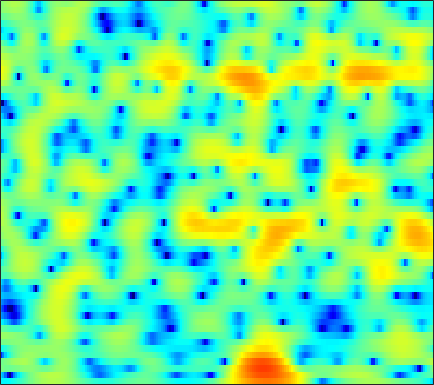

The table this chart was drawn from, first rows:
-6.9917, -7.0089, -6.9411, -6.747, -6.5241, -6.0867, -5.5566, -5.0921, -4.3977, -3.6721, -2.9438, -2.395, -1.6838, -1.0038, -0.5102, 0.10068, 0.64425, 1.0112, 1.4322, 1.7874, 2.0784, 2.2527, 2.4246, 2.5268
-8.93, -10.94, -14.75, -21.93, -53.77, -19.51, -13.38, -10.57, -7.849, -5.783, -4.147, -3.119, -1.949, -0.9674, -0.3315, 0.3996, 1.009, 1.403, 1.844, 2.204, 2.486, 2.653, 2.813, 2.909
-0.3146, -0.5785, -0.8711, -1.039, -1.075, -0.996, -0.8052, -0.6059, -0.2854, 0.03067, 0.3044, 0.4559, 0.5614, 0.5604, 0.4711, 0.2429, -0.09501, -0.3903, -0.7869, -1.082, -1.182, -1.079, -0.728, -0.2199
-0.9543, -0.7634, -0.4085, 0.01584, 0.3773, 0.8479, 1.282, 1.568, 1.877, 2.086, 2.161, 2.114, 1.895, 1.466, 0.9818, 0.06259, -1.218, -2.477, -4.634, -7.249, -9.084, -8.522, -6.067, -3.616
-18.11, -13.45, -9.224, -6.352, -4.717, -3.013, -1.706, -0.92, -0.09959, 0.5126, 0.9463, 1.167, 1.33, 1.37, 1.327, 1.191, 0.9911, 0.8276, 0.6117, 0.4467, 0.375, 0.3953, 0.5097, 0.6976
-5.918, -5.503, -4.682, -3.748, -3.049, -2.181, -1.425, -0.9417, -0.4085, 0.002248, 0.308, 0.4725, 0.616, 0.6951, 0.7235, 0.736, 0.7379, 0.7435, 0.7654, 0.8108, 0.876, 0.9362, 1.022, 1.098
-0.5085, -0.4524, -0.3356, -0.1946, -0.08243, 0.06385, 0.1781, 0.2369, 0.2636, 0.2168, 0.08917, -0.06013, -0.322, -0.6436, -0.9035, -1.232, -1.477, -1.563, -1.495, -1.217, -0.7808, -0.3954, 0.1375, 0.625
1.345, 1.221, 1.053, 0.8866, 0.7754, 0.6314, 0.4817, 0.3608, 0.1615, -0.1123, -0.5009, -0.8998, -1.637, -2.697, -3.768, -5.732, -8.54, -11.13, -12.55, -9.157, -5.498, -3.373, -1.202, 0.4002
-1.151, -1.544, -2.088, -2.615, -2.962, -3.315, -3.502, -3.52, -3.4, -3.185, -2.981, -2.882, -2.888, -3.101, -3.419, -4.023, -4.704, -5.064, -4.908, -3.832, -2.199, -0.9151, 0.6472, 1.942
-6.983, -7.85, -9.262, -11, -12.55, -14.74, -16.01, -15.4, -13.11, -10.56, -8.368, -6.983, -5.452, -4.214, -3.424, -2.511, -1.69, -1.106, -0.3219, 0.4849, 1.3, 1.902, 2.656, 3.309
-12.25, -13.46, -15.31, -17.42, -19.11, -21.12, -22.05, -21.04, -17.87, -14.47, -11.46, -9.524, -7.293, -5.4, -4.165, -2.725, -1.464, -0.6108, 0.4103, 1.321, 2.125, 2.654, 3.261, 3.741
-15.09, -17.05, -20.53, -25.62, -30.07, -27.03, -21.92, -19.05, -15.93, -13.25, -10.85, -9.242, -7.305, -5.569, -4.383, -2.944, -1.656, -0.7761, 0.3029, 1.262, 2.11, 2.667, 3.295, 3.787
-12.55, -13.67, -15.2, -16.51, -16.97, -16.43, -15.14, -13.86, -12.14, -10.51, -9.019, -7.985, -6.691, -5.511, -4.67, -3.567, -2.474, -1.643, -0.55, 0.5076, 1.501, 2.186, 2.989, 3.641
-9.526, -10.16, -10.78, -11, -10.89, -10.46, -9.848, -9.294, -8.506, -7.787, -7.237, -6.95, -6.758, -6.697, -6.671, -6.451, -5.725, -4.803, -3.227, -1.522, 0.08124, 1.151, 2.386, 3.391
-10.74, -12.69, -14.53, -13.91, -12.29, -10.08, -8.24, -7.133, -6.091, -5.488, -5.345, -5.577, -6.478, -8.301, -10.64, -17.09, -26.6, -13.98, -7.596, -3.862, -1.263, 0.2356, 1.803, 3.027
-8.568, -10.42, -12.22, -11.36, -9.51, -7.059, -5.033, -3.871, -2.768, -2.1, -1.832, -1.863, -2.211, -2.837, -3.367, -3.929, -4.013, -3.641, -2.748, -1.692, -0.6862, 0.01161, 0.863, 1.654
-2.92, -2.932, -2.752, -2.289, -1.82, -1.071, -0.2276, 0.3229, 0.9596, 1.42, 1.682, 1.741, 1.684, 1.456, 1.204, 0.8122, 0.3533, -0.02124, -0.6155, -1.326, -2.191, -2.877, -3.594, -3.695
-2.472, -1.926, -1.14, -0.3438, 0.2593, 1.049, 1.762, 2.201, 2.699, 3.056, 3.257, 3.294, 3.215, 2.959, 2.633, 2.042, 1.233, 0.4348, -0.9346, -2.788, -5.377, -8.173, -14.34, -26.87
-5.638, -4.326, -2.649, -1.161, -0.1772, 0.9596, 1.842, 2.402, 2.972, 3.354, 3.56, 3.609, 3.505, 3.254, 2.952, 2.388, 1.633, 0.9376, -0.1716, -1.497, -2.999, -4.2, -5.695, -6.812
-10.29, -7.171, -4.185, -1.976, -0.6805, 0.6647, 1.671, 2.263, 2.825, 3.168, 3.32, 3.329, 3.202, 2.94, 2.687, 2.248, 1.725, 1.282, 0.6286, -0.09613, -0.8726, -1.487, -2.368, -3.338
-5.165, -3.842, -2.192, -0.7711, 0.1229, 1.055, 1.756, 2.108, 2.363, 2.417, 2.293, 2.099, 1.756, 1.331, 0.9939, 0.5837, 0.2314, 0.007844, -0.224, -0.4138, -0.584, -0.7099, -0.9117, -1.168
-0.9935, -0.4226, 0.3189, 0.9671, 1.347, 1.707, 1.886, 1.849, 1.625, 1.17, 0.4953, -0.1585, -1.169, -2.269, -3.086, -3.92, -4.31, -4.221, -3.743, -3.03, -2.261, -1.705, -1.001, -0.373
0.5198, 1.012, 1.499, 1.781, 1.861, 1.804, 1.522, 1.175, 0.5406, -0.3692, -1.601, -2.811, -4.946, -7.849, -10.86, -16.48, -18.35, -14.6, -10.63, -7.934, -5.827, -4.441, -2.743, -1.182
1.279, 1.643, 1.809, 1.671, 1.417, 0.8942, 0.2315, -0.2921, -1.101, -1.986, -3.048, -4.011, -5.64, -7.699, -9.483, -11.79, -13.08, -13.21, -12.98, -12.65, -11.36, -9.383, -6.192, -3.219
2.6, 2.389, 1.792, 0.826, -0.1402, -1.698, -3.351, -4.449, -5.266, -5.278, -4.962, -4.754, -4.759, -5.11, -5.559, -6.412, -7.561, -8.705, -10.96, -14.38, -15.82, -12.07, -6.935, -3.17
3.159, 2.492, 1.318, -0.3238, -1.97, -5.005, -9.861, -16.5, -21.38, -11.29, -7.275, -5.579, -4.163, -3.418, -3.147, -3.055, -3.185, -3.351, -3.57, -3.567, -3.167, -2.54, -1.367, -0.02865
2.715, 2.073, 1.071, -0.1051, -1.095, -2.515, -3.828, -4.583, -4.934, -4.53, -3.7, -3.038, -2.268, -1.654, -1.327, -1.026, -0.8404, -0.7528, -0.6324, -0.4838, -0.2505, -0.009257, 0.3866, 0.8411
1.903, 1.411, 0.7381, 0.1161, -0.3035, -0.762, -1.074, -1.211, -1.196, -1.02, -0.74, -0.482, -0.153, 0.1201, 0.2749, 0.3924, 0.4193, 0.3885, 0.3001, 0.1845, 0.08316, 0.02966, 0.005755, 0.0477
0.6053, 0.003298, -0.6618, -1.053, -1.136, -0.9854, -0.6403, -0.2848, 0.2256, 0.7232, 1.176, 1.459, 1.759, 1.917, 1.944, 1.847, 1.578, 1.267, 0.7095, 0.02392, -0.7259, -1.262, -1.798, -2.014
-1.976, -3.682, -5.866, -6.777, -5.998, -4.039, -2.085, -0.7968, 0.5816, 1.679, 2.536, 3.016, 3.466, 3.685, 3.687, 3.459, 2.943, 2.33, 1.168, -0.4723, -2.759, -4.968, -8.334, -9.496
-3.892, -6.424, -10.9, -13.46, -10.75, -6.746, -3.882, -2.24, -0.4978, 0.9141, 2.032, 2.712, 3.367, 3.769, 3.879, 3.749, 3.288, 2.704, 1.563, -0.05151, -2.227, -4.245, -7.022, -7.944
-2.428, -3.407, -4.559, -5.336, -5.543, -5.359, -4.677, -3.976, -2.726, -1.332, 0.02522, 0.9355, 1.948, 2.651, 2.978, 3.136, 2.973, 2.662, 2.012, 1.139, 0.1548, -0.5714, -1.371, -1.804
-1.167, -1.935, -3.145, -4.607, -5.915, -8.025, -9.999, -10.13, -7.537, -4.327, -1.624, -0.0282, 1.61, 2.732, 3.29, 3.687, 3.728, 3.538, 3.049, 2.308, 1.389, 0.6204, -0.4293, -1.383
-0.8951, -1.475, -2.463, -3.74, -5.052, -7.384, -10.03, -10.42, -7.213, -3.537, -0.6772, 0.9731, 2.606, 3.734, 4.275, 4.635, 4.616, 4.364, 3.703, 2.698, 1.314, 0.003351, -2.172, -4.956
-3.689, -3.81, -3.727, -3.553, -3.385, -3.096, -2.62, -2.074, -0.994, 0.2506, 1.535, 2.39, 3.341, 3.998, 4.289, 4.392, 4.156, 3.762, 2.929, 1.736, 0.146, -1.317, -3.685, -6.592
-12.44, -10.93, -7.971, -5.517, -4.027, -2.421, -1.088, -0.1958, 0.881, 1.853, 2.702, 3.244, 3.801, 4.134, 4.224, 4.107, 3.703, 3.199, 2.268, 1.023, -0.5173, -1.842, -3.769, -5.734
-12.49, -10.95, -7.857, -5.255, -3.668, -1.922, -0.4893, 0.4508, 1.506, 2.419, 3.151, 3.595, 4.014, 4.237, 4.25, 4.053, 3.594, 3.056, 2.064, 0.7363, -0.9492, -2.488, -4.948, -7.944
-4.718, -4.598, -4.069, -3.242, -2.523, -1.505, -0.4907, 0.2506, 1.183, 2.029, 2.759, 3.2, 3.65, 3.907, 3.965, 3.845, 3.478, 3.032, 2.182, 1.008, -0.5323, -1.969, -4.342, -7.385
-3.47, -3.707, -3.87, -3.747, -3.477, -2.875, -2.019, -1.305, -0.2641, 0.7267, 1.636, 2.224, 2.861, 3.305, 3.512, 3.607, 3.489, 3.26, 2.763, 2.036, 1.07, 0.1988, -1.136, -2.593
-5.272, -6.123, -7.259, -8.178, -8.445, -7.897, -6.419, -5.057, -3.17, -1.528, -0.1477, 0.7228, 1.655, 2.368, 2.758, 3.107, 3.286, 3.313, 3.21, 2.965, 2.577, 2.2, 1.597, 0.8882
-8.638, -10.2, -12.9, -17.54, -25.55, -22.73, -13.47, -9.774, -6.345, -3.912, -2.133, -1.116, -0.06712, 0.7062, 1.144, 1.614, 1.994, 2.241, 2.525, 2.742, 2.887, 2.928, 2.88, 2.704
-12.19, -13.12, -13.7, -13.71, -13.27, -11.94, -9.787, -8.039, -5.969, -4.276, -3.029, -2.394, -1.852, -1.626, -1.534, -1.387, -1.045, -0.5935, 0.2203, 1.121, 1.956, 2.486, 3.029, 3.389
-25.82, -26.58, -15.93, -11.69, -9.611, -7.536, -5.928, -4.875, -3.807, -3.024, -2.664, -2.68, -3.201, -4.354, -5.705, -8.012, -9.033, -7.487, -4.246, -1.475, 0.5801, 1.743, 2.891, 3.67
-7.488, -7.581, -6.815, -5.624, -4.731, -3.655, -2.783, -2.275, -1.786, -1.558, -1.623, -1.9, -2.688, -4.06, -5.625, -8.364, -9.84, -8.033, -4.448, -1.583, 0.5138, 1.681, 2.804, 3.516
-0.8316, -0.9654, -1.077, -1.127, -1.145, -1.196, -1.233, -1.27, -1.223, -1.171, -1.086, -1.077, -1.132, -1.318, -1.472, -1.576, -1.413, -1.057, -0.33, 0.537, 1.347, 1.857, 2.358, 2.608
2.916, 2.585, 1.961, 1.141, 0.3845, -0.815, -2.126, -2.972, -3.571, -3.232, -2.327, -1.577, -0.7119, -0.08668, 0.2462, 0.5499, 0.7564, 0.8691, 0.9851, 1.102, 1.228, 1.314, 1.388, 1.361
5.508, 4.995, 4.03, 2.658, 1.277, -1.226, -5.082, -9.912, -26, -10.4, -4.941, -2.649, -0.7507, 0.379, 0.8314, 1.027, 0.8508, 0.5251, -0.0963, -0.8189, -1.369, -1.516, -1.325, -0.8772
5.937, 5.437, 4.574, 3.447, 2.408, 0.799, -0.9661, -2.183, -3.093, -2.777, -1.767, -0.9634, -0.1279, 0.3241, 0.3769, 0.04531, -0.8117, -1.857, -3.951, -7.22, -12.09, -14.2, -9.845, -5.927
4.725, 4.341, 3.747, 3.075, 2.534, 1.814, 1.159, 0.7579, 0.3865, 0.2457, 0.2417, 0.2627, 0.2604, 0.08353, -0.1987, -0.8104, -1.79, -2.779, -4.509, -6.649, -8.669, -9.176, -7.919, -5.849
3.18, 2.85, 2.385, 1.927, 1.623, 1.274, 1.024, 0.9156, 0.8473, 0.8198, 0.804, 0.756, 0.62, 0.3497, 0.04699, -0.503, -1.188, -1.778, -2.555, -3.214, -3.626, -3.686, -3.411, -2.865
1.402, 0.9587, 0.3451, -0.2139, -0.5184, -0.6805, -0.524, -0.2466, 0.2434, 0.7143, 1.082, 1.254, 1.282, 1.104, 0.8249, 0.2641, -0.4382, -1.015, -1.747, -2.272, -2.428, -2.284, -1.796, -1.1
-1.249, -1.948, -3.193, -4.836, -6.134, -6.765, -5.273, -3.548, -1.414, 0.2354, 1.345, 1.866, 2.178, 2.074, 1.727, 0.907, -0.3649, -1.612, -3.642, -5.611, -6.051, -4.94, -2.735, -0.6723
-6.161, -6.061, -6.782, -8.888, -11.76, -14.88, -9.813, -6.136, -2.768, -0.5435, 0.8698, 1.521, 1.95, 1.889, 1.538, 0.6466, -0.8361, -2.453, -5.577, -10.38, -12.41, -8.383, -3.809, -0.7575
-9.396, -7.711, -6.481, -5.875, -5.538, -4.933, -3.945, -3.024, -1.78, -0.7276, 0.0523, 0.4294, 0.644, 0.5652, 0.3242, -0.2153, -0.9434, -1.56, -2.351, -2.845, -2.737, -2.209, -1.097, 0.1878
-5.101, -4.502, -3.732, -3.054, -2.593, -2.024, -1.486, -1.1, -0.647, -0.3123, -0.127, -0.1046, -0.2385, -0.5216, -0.8111, -1.25, -1.661, -1.894, -2.035, -1.919, -1.542, -1.099, -0.3563, 0.4693
-1.544, -1.294, -0.9051, -0.5081, -0.237, 0.08696, 0.3319, 0.4517, 0.5042, 0.416, 0.1479, -0.1784, -0.7731, -1.56, -2.244, -3.191, -4.005, -4.375, -4.359, -3.782, -2.842, -2.037, -0.9548, 0.05695
0.3201, 0.5759, 0.9227, 1.246, 1.455, 1.661, 1.763, 1.747, 1.586, 1.24, 0.6704, 0.06875, -1.009, -2.49, -3.949, -6.515, -10.02, -12.81, -12.64, -8.83, -5.612, -3.782, -1.916, -0.513
0.3177, 0.7541, 1.306, 1.783, 2.075, 2.337, 2.45, 2.428, 2.246, 1.862, 1.269, 0.6646, -0.408, -1.838, -3.199, -5.47, -8.239, -10.05, -9.947, -7.441, -4.869, -3.311, -1.7, -0.5469
